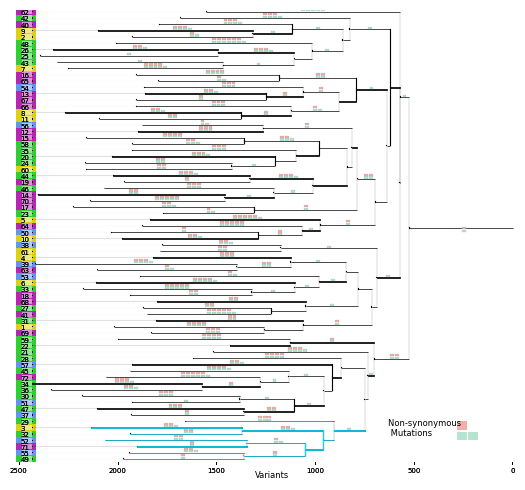

Write the Python code that produced this figure.
#!/python3
# -- coding: utf-8 --
# author: zhaochichi github: https://github.com/chichizhao/clone_jzg22
# function: plot the phylogenetic tree of jzg population
# target: plot the phylogenetic tree of jzg population
# 1. plot the time tree and the branch length is the mutation sites
# 2. give the branch a color according to the mutation tree. the colors are based on the mutation rate of each branch
# 3. add a circle to the branch and the size of the circle is the non-synonymous mutation number of each branch

from matplotlib import pyplot as plt
import numpy as np

def get_samples(node):
    samples = []
    #print(node)
    node = node.strip().split(',')
    for i in node:
        if i[0] == '(':
            samples.append(i.strip().split(':')[0].split('(')[-1])
        else:
            samples.append(i.strip().split(':')[0])
    #print(samples)
    return samples 

def get_after_node_time(tree):
    after_node_time = 0
    new_tree = ""
    comma_or_left_cal = 0
    node = 0
    for i in range(len(tree)):
        i = len(tree) - 1 - i
        if tree[i] == ')':
            node += 1
        elif node == 0 and (tree[i] == ',' or tree[i] == '('):
            new_tree = tree[i+1:]
            break
        elif tree[i] == ',':
            comma_or_left_cal += 1
        elif tree[i] == '(':
            node -= 1
            comma_or_left_cal += 1
        elif node == 0 and comma_or_left_cal != 0:
            new_tree = tree[i+1:]
            break
    new_tree = tree
    num = len(get_samples(new_tree))
    #print(get_samples(new_tree))
    if num > 2:
        fake_left = 0
        node = 0
        k = 0
        for i in range(len(new_tree)):
            if new_tree[i] == '(':
                if k == 1:
                    fake_left += 1
            elif new_tree[i] == ')':
                node -= 1
                if k == 1 and fake_left > 0:
                    fake_left -= 1
            elif new_tree[i] == ',' :
                node += 1
            if new_tree[i] == ':' and k == 0:
                k = 1
                for j in range(i,len(new_tree)):
                    if new_tree[j] == ',' or new_tree[j] == ')':
                        after_node_time += float(new_tree[i+1:j])
                        break
            elif new_tree[i] == ':' and k == 1 and fake_left == 0 and node == 0:
                for j in range(i,len(new_tree)):
                    if new_tree[j] == ',' or new_tree[j] == ')':
                        after_node_time += float(new_tree[i+1:j])
                        break
    elif num == 2:
        for i in range(len(new_tree)):
            if new_tree[i] == ':':
                for j in range(i,len(new_tree)):
                    if new_tree[j] == ',' or new_tree[j] == ')':
                        after_node_time += float(new_tree[i+1:j])
                        break
                break
    
    return after_node_time

def get_node_time(tree,node):
    # total time is 2434
    #print(node)
    node_time = 0
    # find the node position in the tree
    node_pos = 0
    length_node = len(node)
    for i in range(len(tree)):
        if str(tree[i:i+length_node]) == str(node):
            node_pos = i
            break
    print(node)
    print(tree)
    #print(node_pos)
    branch_length = 0

    # calculate the length to the very outside
    distance2out = 0
    k = 1
    m = 0
    n = 0
    
    for i in range(node_pos+len(node)-1,len(tree)):
        if tree[i] == ')':
            if n > 0:
                n -= 1
            elif n == 0 and k == 0:
                k = 1
        elif tree[i] == '(':
            n += 1
            k = 0
        elif tree[i] == ',':
            m += 1
        elif tree[i] == ':' and n == 0 and k == 1 and tree[i-1] == ')':
            for j in range(i,len(tree)):
                if tree[j] == ',' or tree[j] == ')':
                    distance2out = distance2out + float(tree[i+1:j])
                    break
        #print(distance2out)
        
    for i in range(len(node)):
        i = len(node) - 1 - i
        if node[i] == ':':
            print("ture")
            print(i)
            print(node[i+1:len(node)])
            branch_length = float(node[i+1:len(node)])

            break
    #
    print(distance2out)
    print(branch_length)
    print(2434-distance2out-branch_length,2434-distance2out)
    return 2434-distance2out-branch_length,2434-distance2out        

time_tree='(((((((((49:614,55:582):311,(71:555,52:718):297):92,(32:567,3:764):413):54,29:755):154,(((((37:571,47:741):257,(51:544,30:796):278):149,(((36:765,34:861):295,72:781):144,45:806):178):43,57:1012):45,28:753):118):16,21:785):33,(22:306,59:870):426):176,((((((69:570,1:757):197,31:743):348,(((41:628,27:648):173,68:753):267,((((18:617,33:855):218,6:1009):123,53:906):136,((63:705,39:1022):273,4:695):280):62):68):26,(61:613,38:601):486):115,((((((10:691,50:748):222,64:810):91,5:863):279,((23:464,17:917):521,(((((70:680,14:945):249,46:861):198,(19:639,44:692):319):173,((((60:737,24:744):222,20:829):104,35:832):118,(58:569,15:804):379):140):23,(12:632,56:613):448):29):91):57,((((11:720,8:890):253,66:787):241,((67:662,13:614):185,54:803):182):89,(65:616,16:727):390):152):20,(((((7:783,43:841):360,(25:903,26:836):385):92,48:993):154,((2:612,9:782):202,40:678):254):35,42:856):207):46):2,62:980):46):525)'
target_mark_tree = '((((49:614,55:582):311,(71:555,52:718):297):92,(32:567,3:764):413):54,29:755):154'
G1 = [1,2,3,4,5,6,7,8,9,60,61,10,11]
G2 = [50,39,38,51,37,52,53,54,55,56,57]
G3 = [36,58,59,35,34,33,32,31,30,29,28,27,25,26,24,23,22,49,48,47,26,45,46,44,43,21,42,20]
G4 = [12,13,19,18,41,64,17,16,40,66,65,63,67,72,71,14,68,70,69,15,62]
group = {}
group[1]= G1
group[2]= G2
group[3]= G3
group[4]= G4
# here we need four color to color the group 
group_color = ['#dcd116', '#6495ED', '#32CD32', '#b627b1']
#
# group_color = ['None', '#6495ED', 'None', 'None']
# group_color = ['None', 'None', '#32CD32', 'None']
# group_color = ['None', 'None', 'None', '#b627b1']
#group_color = ['#dcd116', 'None', 'None', 'None']
non_synonymous ={'1944_2434': 2.0, '1863_1909': 1.0, '1459_1738': 2.0, '1368_1459': 1.0, '1146_1368': 2.0, '455_1146': 5.0, '1643_1795': 1.0, '1313_1554': 3.0, '1060_1313': 2.0, '340_1060': 4.0, '1647_1738': 4.0, '1170_1618': 2.0, '538_1170': 6.0, '1372_1554': 2.0, '1187_1372': 2.0, '573_1187': 5.0, '1224_1422': 1.0, '975_1224': 1.0, '30_975': 4.0, '1076_1455': 5.0, '272_1076': 8.0, '1253_1643': 4.0, '526_1253': 8.0, '1126_1647': 2.0, '209_1126': 5.0, '1746_1861': 1.0, '1454_1590': 1.0, '1331_1454': 1.0, '1113_1331': 1.0, '496_1113': 4.0, '1103_1422': 7.0, '464_1103': 2.0, '1372_1720': 2.0, '418_1175': 8.0, '404_1233': 7.0, '1733_1909': 4.0, '1700_1733': 1.0, '915_1700': 7.0, '1307_1733': 2.0, '662_1126': 3.0, '1011_1233': 1.0, '267_1011': 4.0, '1608_1815': 1.0, '1419_1573': 1.0, '942_1327': 7.0, '39_942': 1.0, '106_942': 5.0, '1385_1652': 1.0, '564_1212': 4.0, '813_1566': 8.0, '1530_1684': 1.0, '775_1530': 6.0, '1329_1478': 1.0, '1051_1329': 1.0, '255_1051': 6.0, '1319_1573': 1.0, '1117_1319': 1.0, '505_1117': 3.0, '629_1372': 4.0, '1063_1476': 5.0, '496_1063': 4.0, '258_1113': 10.0, '1300_1478': 1.0, '1156_1300': 1.0, '861_1156': 2.0, '0_861_34': 7, '505_1337': 6.0, '96_861': 5.0, '1072_1329': 4.0, '501_1072': 2.0, '1260_1746': 1.0, '659_1260': 5.0, '1310_1590': 1.0, '1037_1310': 4.0, '15_1037': 7.0, '641_1319': 7.0, '299_1063': 5.0, '584_1212': 11.0, '752_1608': 7.0, '967_1327': 1.0, '126_967': 1.0, '411_1103': 7.0, '494_1300': 9.0, '363_1224': 6.0, '331_1072': 6.0, '426_1419': 13.0, '1073_1384': 2.0, '459_1073': 2.0, '615_1310': 6.0, '398_1146': 2.0, '507_1051': 1.0, '1087_1384': 3.0, '369_1087': 4.0, '548_1454': 3.0, '569_1372': 6.0, '491_1073': 5.0, '557_1170': 3.0, '509_1521': 5.0, '507_1076': 5.0, '437_1307': 8.0, '596_1459': 11.0, '274_1011': 4.0, '647_1260': 4.0, '883_1863': 9.0, '322_1331': 9.0, '332_1037': 3.0, '558_1368': 10.0, '637_1253': 3.0, '526_1313': 6.0, '525_1187': 2.0, '632_1385': 4.0, '605_1175': 6.0, '295_975': 10.0, '184_967': 9.0, '532_1087': 2.0, '375_1156': 11.0, '170_1060': 5.0, '335_1117': 7.0}

fig, ax = plt.subplots(figsize=(6.5, 6))
ax.set_xlim(-1, 24.5)
ax.set_ylim(0, 220)
#ax.set_xticks([])
#ax.set_yticks([])
#ax.set_title('Tree', fontsize=20)
num = 0
x_value = [3]
x2_value = []
num_count = 0
for i in range(len(time_tree)):
    if time_tree[i] == ':':
        num_count += 1
        sample = ''
        value = ''
        start = 0
        for j in range(i):
            j = i - j - 1
            if time_tree[j] == ',':
                sample = time_tree[j+1:i]
                for k in range(i, len(time_tree)):
                    if time_tree[k] == ')' or time_tree[k] == ',':
                        value = float(time_tree[i+1:k])
                        break
                break
            elif time_tree[j] == ')':
                sample = ''
                for k in range(i, len(time_tree)):
                    if time_tree[k] == ',' or time_tree[k] == ')':
                        value = float(time_tree[i+1:k])
                        break
                break
            elif time_tree[j] == '(':
                sample = time_tree[j+1:i]
                #print(sample)
                for k in range(i, len(time_tree)):
                    if time_tree[k] == ')' or time_tree[k] ==',':
                        value = float(time_tree[i+1:k])
                        break
                break
        for j in range(i):
            j = i - j - 1
            if time_tree[j] == ',' or time_tree[j] == '(':
                # start = 0
                type = 0
                # add a x_value[-1]+3 to x_value
                x_value.append(x_value[-1]+3)
                #print(x_value)
                for k in range(i, len(time_tree)):
                    if time_tree[k] == ')' or time_tree[k] == ',':
                        break
                node_tree = time_tree[j+1:k]
                start, end = get_node_time(time_tree,node_tree)
                #print(value)
                #print(node_tree)
                #print(time_tree)
                #print(start,end)
                break
            
            
            
            elif time_tree[j] == ')':
                type = 1
                tree = ''
                node_right = 1
                node_left=0
                for k in range(j):
                    k = j-k-1
                    if time_tree[k] == ')':
                        node_right +=1
                    elif time_tree[k] == '(':
                        node_left +=1
                    if node_left == node_right:
                        break
                tree = time_tree[k:i]
                for m in range(i,len(time_tree)):
                    if time_tree[m] == ',' or time_tree[m] == ')':
                        break
                node_tree = time_tree[k:m]
                sample_num = 0
                sample_num = len(get_samples(tree))
                if sample_num <= 2:
                    x3_start = x_value[-2]
                    x3_width = x_value[-1] - x_value[-2]+0.1
                    x2_value.append((x_value[-1]+x_value[-2])/2)
                elif sample_num > 2:
                    x2_tree_right = 0
                    for k in range(len(tree)):
                        k = len(tree) - k - 1
                        if tree[k] == ',':
                            break
                        elif tree[k] == ')': 
                            x2_tree_right += 1
                    if x2_tree_right == 1:
                        x3_start = x2_value[-1]
                        x3_width = x_value[-1] - x2_value[-1] +0.1
                        x2_value[-1] = (x2_value[-1]+x_value[-1])/2
                    else:
                        x3_start = x2_value[-2]
                        x3_width = x2_value[-1] - x2_value[-2] +0.2
                        x2_value[-2] = (x2_value[-2]+x2_value[-1])/2
                        x2_value = x2_value[:-1]

                start , end = get_node_time(time_tree,node_tree)
                print(value)
                print(node_tree)
                print(time_tree)
                print(start,end) 
                break
        if str(node_tree) in str(target_mark_tree):
            target = 1
        else:
            target = 0 

        if type == 0:
            color = 'black'
            for k in range(1,5):
                if int(sample) in group[k]:
                    color = group_color[k-1]
                    break
            if color == 'black':
                continue
                #box = plt.Rectangle((start,x_value[-1]), value/100, 0.1, facecolor='black', edgecolor='black', lw=0.1)
                #ax.add_artist(box)
            else:

                box = plt.Rectangle((-0.8,x_value[-1]-1.5), 1, 3, facecolor=color, edgecolor='none', lw=0.1)
                ax.add_artist(box)
                box = plt.Rectangle((start/100,x_value[-1]), value/100, 0.1, facecolor='black', edgecolor='black', lw=0.5)
                ax.add_artist(box)
                box = plt.Rectangle((start/100,x_value[-1]-0.1), 0.05, 0.4, facecolor='black', edgecolor='black', lw=0.1)
                ax.add_artist(box)
                box = plt.Rectangle((0,x_value[-1]), start/100, 0.1, facecolor='black', edgecolor='black', lw=0.1, alpha=0.1)
                ax.add_artist(box)
                if target == 1:
                    box = plt.Rectangle((start/100,x_value[-1]), value/100, 0.1, facecolor='#0ED3FA', edgecolor='#0ED3FA', lw=0.5)
                    ax.add_artist(box)


            for key in non_synonymous:
                #print(key)
                if int(key.split('_')[0]) == start and int(key.split('_')[1]) == end:
                    for i in range(int(non_synonymous[key])):
                        if i%2 == 0:
                            box = plt.Rectangle(((start+value/2)/100-0.1+i//2* 0.25,x_value[-1]+0.2), 0.2, 1, facecolor='#B5E4D0', edgecolor='grey', lw=0.1)
                            ax.add_artist(box)
                        else:
                            box = plt.Rectangle(((start+value/2)/100-0.1+i//2* 0.25,x_value[-1]+1.4), 0.2, 1, facecolor='#F3AFA7', edgecolor='grey', lw=0.1)
                            ax.add_artist(box)
            # add sample name background box
            box = plt.Rectangle((-0.5,x_value[-1]-1.25), 0.5, 2.5, facecolor='white', alpha =0.5)
            ax.add_artist(box)
            # add sample name
            text = plt.text(-0.5-0.076, x_value[-1]-0.5-0.95, str(sample), fontsize=5,fontname= 'Arial')
            ax.add_artist(text)
            # add sample node
            box = plt.Rectangle((0,x_value[-1]-0.3),0.05,0.6,facecolor='black',)
            ax.add_artist(box)
        elif start != 0:
            box2 = plt.Rectangle(((start)/100,x2_value[-1]), value/100, 0.2, facecolor='black', edgecolor='black', lw=0.5)
            ax.add_artist(box2)
            box = plt.Rectangle(((start)/100,x3_start), 0.01, x3_width, facecolor='black', edgecolor='black', lw=0.1)
            ax.add_artist(box)
            # add a node symbol
            box= plt.Rectangle(((start-2)/100,x2_value[-1]-0.2), 0.05, 0.6, facecolor='black', edgecolor='black', lw=0.1)
            ax.add_artist(box)
            if target == 1:
                box = plt.Rectangle(((start)/100,x2_value[-1]), value/100, 0.2, facecolor='#0ED3FA', edgecolor='#0ED3FA', lw=0.5)
                ax.add_artist(box)
                box = plt.Rectangle(((start)/100,x3_start), 0.01, x3_width, facecolor='#0ED3FA', edgecolor='#0ED3FA', lw=0.1)
                ax.add_artist(box)
                box= plt.Rectangle(((start-2)/100,x2_value[-1]-0.2), 0.05, 0.6, facecolor='#0ED3FA', edgecolor='#0ED3FA', lw=0.1)
                ax.add_artist(box)
            for key in non_synonymous:
                if int(key.split('_')[0]) == int(start) and int(key.split('_')[1]) == int(value+start):
                    for i in range(int(non_synonymous[key])):
                        if i%2 == 0:
                            box = plt.Rectangle(((start+value/2)/100-0.1+i//2* 0.25,x2_value[-1]+0.2), 0.2, 1, facecolor='#B5E4D0', edgecolor='grey', lw=0.1)
                            ax.add_artist(box)
                        else:
                            box = plt.Rectangle(((start+value/2)/100-0.1+i//2* 0.25,x2_value[-1]+1.4), 0.2, 1, facecolor='#F3AFA7', edgecolor='grey', lw=0.1)
                            ax.add_artist(box)
# add the root box
for key in non_synonymous:
    if int(key.split('_')[0]) == int(1944) and int(key.split('_')[1]) == int(2434):
        for i in range(int(non_synonymous[key])):
            if i%2 == 0:
                box = plt.Rectangle(((1944+2434)/200-0.1+i//2* 0.25,38 * 3+0.2), 0.2, 1, facecolor='#B5E4D0', edgecolor='grey', lw=0.1)
                ax.add_artist(box)
            else:
                box = plt.Rectangle(((1944+2434)/200-0.1+i//2* 0.25,38 * 3+1.4), 0.2, 1, facecolor='#F3AFA7', edgecolor='grey', lw=0.1)
                ax.add_artist(box)
            
num = 0
x_value = [3]
x2_value = []
num_count = 0 

# add variants scale
t = (2500-2434)/100
box = plt.Rectangle((0-t,4.4),25,0.4,facecolor='black')
ax.add_artist(box)
box = plt.Rectangle((0-t,3.4),0.05,1,facecolor='black')
ax.add_artist(box)
text=plt.text(0-t, -0.5, str(2500), fontsize=5,fontname= 'Arial',ha ='center')
ax.add_artist(text)

box = plt.Rectangle((5-t,3.4),0.05,1,facecolor='black')
ax.add_artist(box)
text=plt.text(5-t, -0.5, str(2000), fontsize=5,fontname= 'Arial',ha ='center')
ax.add_artist(text)

box = plt.Rectangle((10-t,3.4),0.05,1,facecolor='black')
ax.add_artist(box)
text=plt.text(10-t, -0.5, str(1500), fontsize=5,fontname= 'Arial',ha ='center')
ax.add_artist(text)
box = plt.Rectangle((15-t,3.4),0.05,1,facecolor='black')
ax.add_artist(box)
text=plt.text(15-t, -0.5, str(1000), fontsize=5,fontname= 'Arial',ha ='center')
ax.add_artist(text)
box = plt.Rectangle((20-t,3.4),0.05,1,facecolor='black')
ax.add_artist(box)
text=plt.text(20-t, -0.5, str(500), fontsize=5,fontname= 'Arial',ha ='center')
ax.add_artist(text)
box = plt.Rectangle((24.95-t,3.4),0.05,1,facecolor='black')
ax.add_artist(box)
text=plt.text(25-t, -0.5, str(0), fontsize=5,fontname= 'Arial',ha ='center')
ax.add_artist(text)


ax.add_artist(box)

# add the x axies mark
text = plt.text((25-t)/2, -3, "Variants", fontsize=6,fontname= 'Arial',ha ='center')
# off the axis
ax.axis('off')
# add the Nonsynonymous mutation
box = plt.Rectangle((21.5,15),0.5,4,facecolor='#B5E4D0')
ax.add_artist(box)
box = plt.Rectangle((21.5,20),0.5,4,facecolor='#F3AFA7')
ax.add_artist(box)
box = plt.Rectangle((22.1,15),0.5,4,facecolor='#B5E4D0')
ax.add_artist(box)

text = plt.text(18, 17, "Non-synonymous \n Mutations", fontsize=6,fontname= 'Arial',ha ='left')
#plt.show()
plt.savefig('tree.pdf', dpi=300,bbox_inches='tight')
